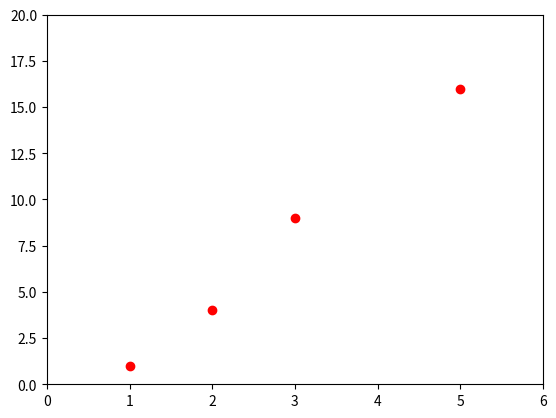

Recreate this plot in Python.
# http://matplotlib.org/users/pyplot_tutorial.html

import matplotlib.pyplot as plt
# plt.plot([1,2,3,4])
# plt.ylabel('some numbers')
# plt.show()

 # plt.axis[xmin, xmax, ymin, ymax]
plt.plot([1,2,3,5], [1,4,9,16], 'ro')
plt.axis([0, 6, 0, 20])
plt.show()



